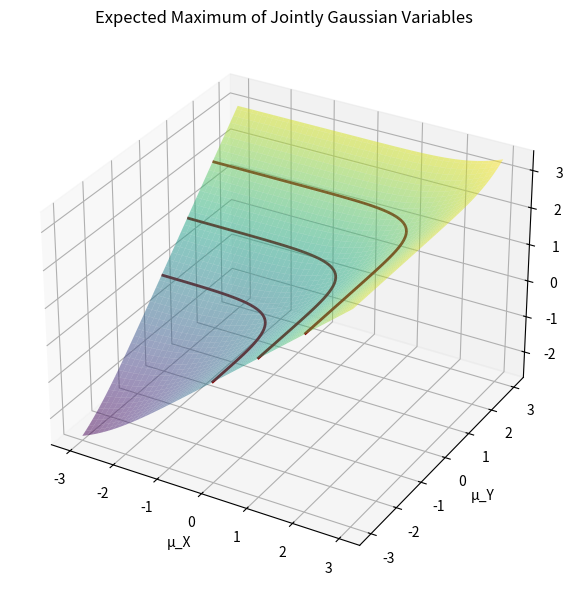
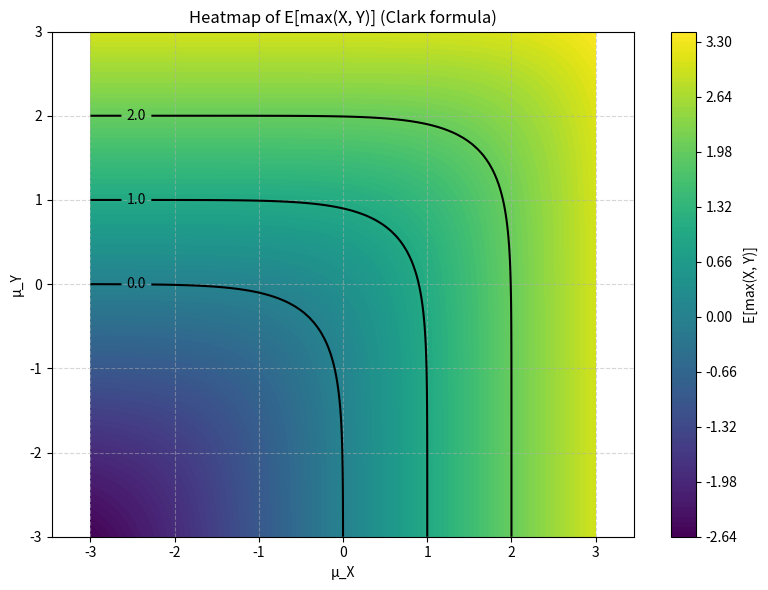

Here is the Python script that generated these plots, in order:
import numpy as np
import matplotlib.pyplot as plt
from scipy.stats import norm

def expected_max_joint_gaussian(mu_x, mu_y, sigma_x=1.0, sigma_y=1.0, rho=0.0):
    mu_x = np.asarray(mu_x)
    mu_y = np.asarray(mu_y)
    var_sum = sigma_x**2 + sigma_y**2 - 2 * rho * sigma_x * sigma_y
    std = np.sqrt(var_sum)
    d = (mu_x - mu_y) / std

    E_max = mu_x * norm.cdf(d) + mu_y * norm.cdf(-d) + std * norm.pdf(d)
    return E_max

# Grid of means
mu_range = np.linspace(-3, 3, 100)
MU_X, MU_Y = np.meshgrid(mu_range, mu_range)
Z = expected_max_joint_gaussian(MU_X, MU_Y, sigma_x=1.0, sigma_y=1.0, rho=0.5)

# Plot
fig = plt.figure(figsize=(8, 6))
ax = fig.add_subplot(111, projection='3d')
# viridis色图，半透明
ax.plot_surface(MU_X, MU_Y, Z, cmap='viridis', edgecolor='none', alpha=0.5)
ax.set_xlabel('μ_X')
ax.set_ylabel('μ_Y')
ax.set_zlabel('E[max(X, Y)]')
ax.set_title('Expected Maximum of Jointly Gaussian Variables')

# Add value contours to 3D plot (深红色)
contour_levels = [0, 1, 2]
contours = ax.contour(MU_X, MU_Y, Z, levels=contour_levels, zdir='z', offset=None, colors='darkred', linestyles='solid', linewidths=2)
ax.clabel(contours, fmt='%.1f', colors='darkred')

plt.tight_layout()
plt.show()

# Plot heatmap
plt.figure(figsize=(8, 6))
plt.contourf(MU_X, MU_Y, Z, levels=100, cmap='viridis')
plt.colorbar(label='E[max(X, Y)]')
plt.xlabel('μ_X')
plt.ylabel('μ_Y')
plt.title('Heatmap of E[max(X, Y)] (Clark formula)')
plt.grid(True, linestyle='--', alpha=0.5)
plt.axis('equal')

# Add value contours to heatmap
contours2 = plt.contour(MU_X, MU_Y, Z, levels=contour_levels, colors='k', linestyles='solid')
plt.clabel(contours2, fmt='%.1f', colors='k')

plt.tight_layout()
plt.show()
